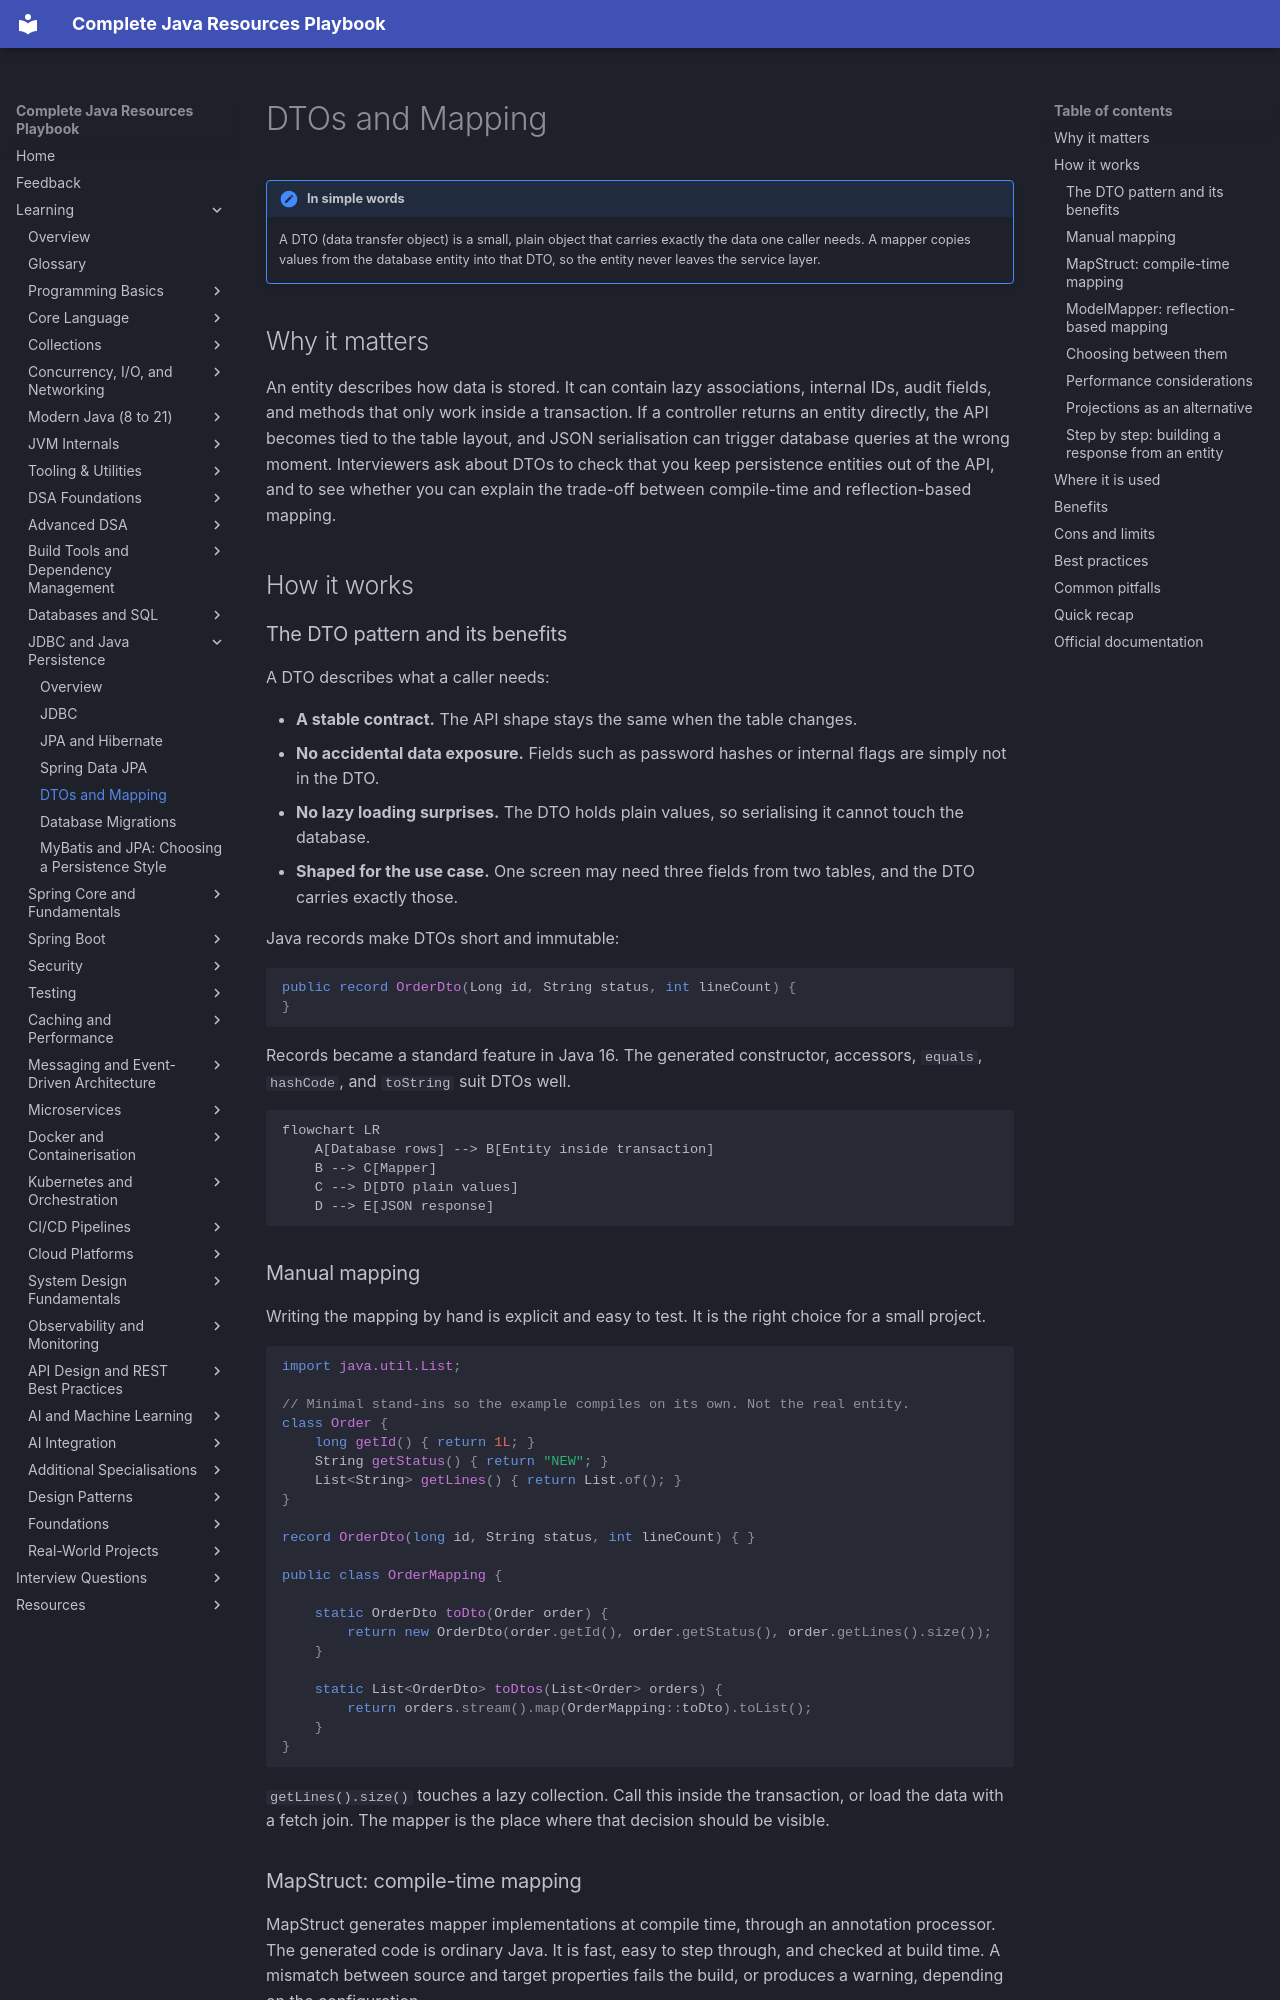

repository: AthiraMohan14/Complete-Java-Resource-PlayBook · page: learning/07-jdbc-jpa/dto-mapping/index.html · generator: mkdocs

# DTOs and Mapping

!!! note "In simple words"
    A DTO (data transfer object) is a small, plain object that carries exactly the data one caller needs. A mapper copies values from the database entity into that DTO, so the entity never leaves the service layer.

## Why it matters

An entity describes how data is stored. It can contain lazy associations, internal IDs, audit fields, and methods that only work inside a transaction. If a controller returns an entity directly, the API becomes tied to the table layout, and JSON serialisation can trigger database queries at the wrong moment. Interviewers ask about DTOs to check that you keep persistence entities out of the API, and to see whether you can explain the trade-off between compile-time and reflection-based mapping.

## How it works

### The DTO pattern and its benefits

A DTO describes what a caller needs:

- **A stable contract.** The API shape stays the same when the table changes.
- **No accidental data exposure.** Fields such as password hashes or internal flags are simply not in the DTO.
- **No lazy loading surprises.** The DTO holds plain values, so serialising it cannot touch the database.
- **Shaped for the use case.** One screen may need three fields from two tables, and the DTO carries exactly those.

Java records make DTOs short and immutable:

```java
public record OrderDto(Long id, String status, int lineCount) {
}
```

Records became a standard feature in Java 16. The generated constructor, accessors, `equals`, `hashCode`, and `toString` suit DTOs well.

```mermaid
flowchart LR
    A[Database rows] --> B[Entity inside transaction]
    B --> C[Mapper]
    C --> D[DTO plain values]
    D --> E[JSON response]
```

### Manual mapping

Writing the mapping by hand is explicit and easy to test. It is the right choice for a small project.

```java
import java.util.List;

// Minimal stand-ins so the example compiles on its own. Not the real entity.
class Order {
    long getId() { return 1L; }
    String getStatus() { return "NEW"; }
    List<String> getLines() { return List.of(); }
}

record OrderDto(long id, String status, int lineCount) { }

public class OrderMapping {

    static OrderDto toDto(Order order) {
        return new OrderDto(order.getId(), order.getStatus(), order.getLines().size());
    }

    static List<OrderDto> toDtos(List<Order> orders) {
        return orders.stream().map(OrderMapping::toDto).toList();
    }
}
```

`getLines().size()` touches a lazy collection. Call this inside the transaction, or load the data with a fetch join. The mapper is the place where that decision should be visible.
